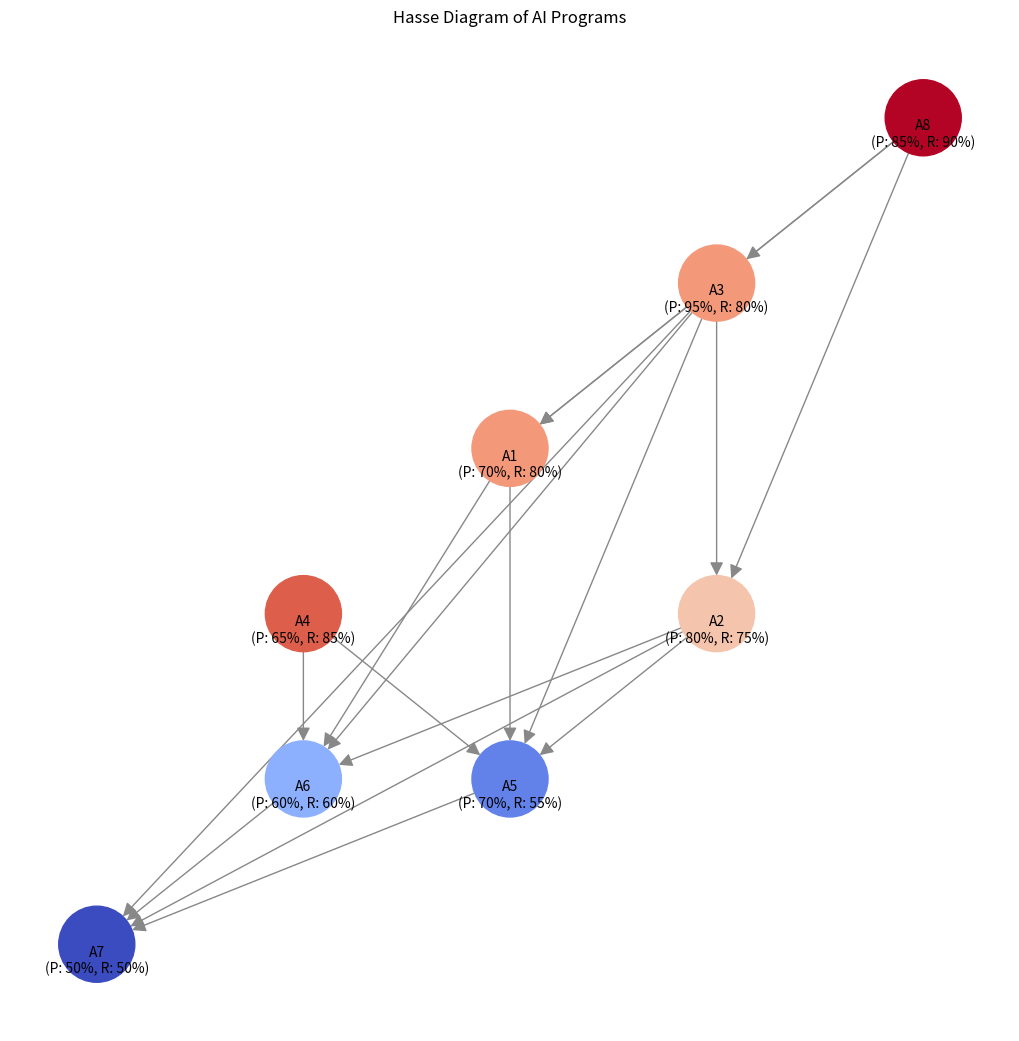

The script that saved this image:
import matplotlib.pyplot as plt
import networkx as nx

# Reinitialize the variables and graph to avoid scope issues
G = nx.DiGraph()
nodes = {
    "A1": (70, 80),
    "A2": (80, 75),
    "A3": (95, 80),
    "A4": (65, 85),
    "A5": (70, 55),
    "A6": (60, 60),
    "A7": (50, 50),
    "A8": (85, 90)
}
positions = {
    "A1": (2, 3),
    "A2": (3, 2),
    "A3": (3, 4),
    "A4": (1, 2),
    "A5": (2, 1),
    "A6": (1, 1),
    "A7": (0, 0),
    "A8": (4, 5)
}
labels = {node: f"{node}\n(P: {pr[0]}%, R: {pr[1]}%)" for node, pr in nodes.items()}
color_map = [(nodes[node][1] - 50) / (90 - 50) for node in nodes]  # Normalized based on recall values

# Add nodes and edges
G.add_nodes_from(nodes)
edges = [("A8", "A3"), ("A8", "A2"), ("A8", "A1"), ("A3", "A1"), ("A3", "A2"),
         ("A3", "A5"), ("A3", "A6"), ("A3", "A7"), ("A1", "A5"), ("A1", "A6"),
         ("A4", "A5"), ("A4", "A6"), ("A2", "A5"), ("A2", "A6"), ("A2", "A7"),
         ("A5", "A7"), ("A6", "A7")]
G.add_edges_from(edges)

# Draw the graph with labels adjusted below the nodes
plt.figure(figsize=(10, 10))
nx.draw(G, pos=positions, with_labels=False, node_color=color_map, cmap=plt.cm.coolwarm,
        node_size=3000, arrowstyle='-|>', arrowsize=20, font_size=12, font_weight='bold',
        edge_color="#888888")

# Adjust the label positions to be slightly lower
label_positions = {node: (pos[0], pos[1] - 0.1) for node, pos in positions.items()}
nx.draw_networkx_labels(G, label_positions, labels=labels, font_size=10)

plt.title("Hasse Diagram of AI Programs")
plt.show()
